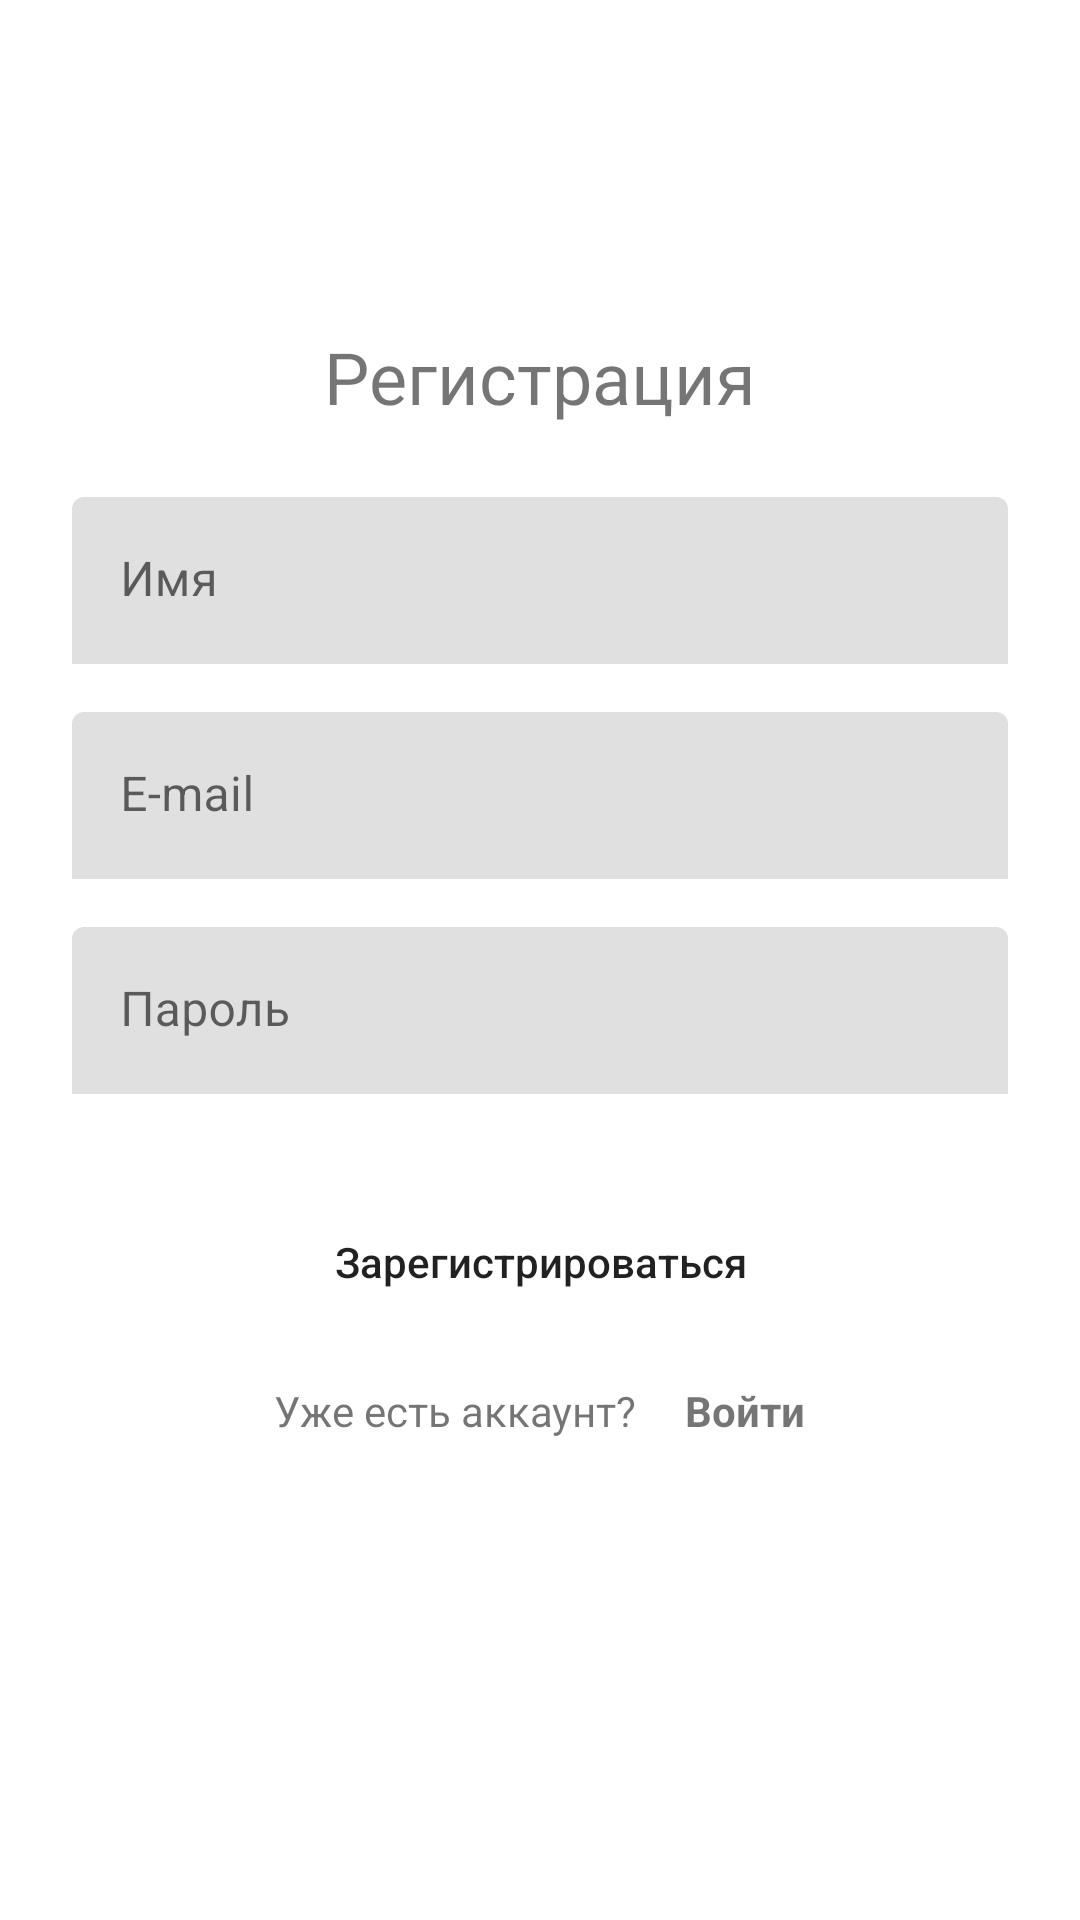

The Android layout XML behind this screen, and the referenced resources:
<!-- AndroidManifest.xml: application theme Theme.LeafCare -->
<!-- res/layout/fragment_registration.xml -->
<?xml version="1.0" encoding="utf-8"?>
<layout xmlns:android="http://schemas.android.com/apk/res/android"
    xmlns:tools="http://schemas.android.com/tools"
    xmlns:app="http://schemas.android.com/apk/res-auto">

    <data>

        <variable
            name="viewModel"
            type="com.example.leafcare.ui.auth.AuthViewModel" />

    </data>


    <LinearLayout
        android:layout_width="match_parent"
        android:layout_height="match_parent"
        android:id="@+id/ll_status"
        android:orientation="vertical">


        <ProgressBar
            android:id="@+id/pb"
            android:layout_width="wrap_content"
            android:layout_height="wrap_content"
            android:visibility="gone" />


        <LinearLayout
            android:layout_width="match_parent"
            android:layout_height="match_parent"
            tools:context=".ui.auth.RegistrationFragment"
            android:gravity="center"
            android:id="@+id/ll_auth"
            android:orientation="vertical"
            android:padding="24dp">

            
            <TextView
                android:id="@+id/tv_reg_title"
                android:layout_width="wrap_content"
                android:layout_height="wrap_content"
                android:text="@string/registration"
                android:textSize="24sp" />

            
            <com.google.android.material.textfield.TextInputLayout
                android:id="@+id/til_name"
                android:layout_width="match_parent"
                android:layout_height="wrap_content"
                android:hint="@string/name"
                app:boxBackgroundMode="filled"
                app:boxStrokeWidth="0dp"
                android:layout_marginTop="24dp">

                <com.google.android.material.textfield.TextInputEditText
                    android:id="@+id/et_name"
                    android:layout_width="match_parent"
                    android:layout_height="wrap_content"
                    android:inputType="textEmailAddress" />
            </com.google.android.material.textfield.TextInputLayout>

            
            <com.google.android.material.textfield.TextInputLayout
                android:id="@+id/til_email"
                android:layout_width="match_parent"
                android:layout_height="wrap_content"
                android:hint="@string/e_mail"
                app:boxBackgroundMode="filled"
                app:boxStrokeWidth="0dp"
                android:layout_marginTop="16dp">

                <com.google.android.material.textfield.TextInputEditText
                    android:id="@+id/et_email"
                    android:layout_width="match_parent"
                    android:layout_height="wrap_content"
                    android:inputType="textEmailAddress" />
            </com.google.android.material.textfield.TextInputLayout>

            
            <com.google.android.material.textfield.TextInputLayout
                android:id="@+id/til_password"
                android:layout_width="match_parent"
                android:layout_height="wrap_content"
                android:hint="@string/Password"
                app:boxBackgroundMode="filled"
                app:boxStrokeWidth="0dp"
                android:layout_marginTop="16dp">

                <com.google.android.material.textfield.TextInputEditText
                    android:id="@+id/et_password"
                    android:layout_width="match_parent"
                    android:layout_height="wrap_content"
                    android:inputType="textPassword" />
            </com.google.android.material.textfield.TextInputLayout>

            
            <Button
                android:id="@+id/btn_reg"
                android:layout_width="match_parent"
                android:layout_height="wrap_content"
                android:text="@string/register"
                android:textSize="14sp"
                android:textAllCaps="false"
                android:layout_marginTop="32dp"
                android:background="@drawable/rounded_button" />

            <LinearLayout
                android:layout_width="wrap_content"
                android:layout_height="wrap_content"
                android:orientation="horizontal"
                android:layout_marginTop="16dp">

                
                <TextView
                    android:id="@+id/tv_login_prompt"
                    android:layout_width="wrap_content"
                    android:layout_height="wrap_content"
                    android:text="@string/have_account_q" />

                
                <TextView
                    android:id="@+id/tv_login_link"
                    android:layout_width="wrap_content"
                    android:layout_height="wrap_content"
                    android:text="@string/login"
                    android:textStyle="bold"
                    android:layout_marginStart="16dp" />


            </LinearLayout>

            
            <TextView
                android:id="@+id/tv_error"
                android:layout_width="wrap_content"
                android:layout_height="wrap_content"
                android:text="@{viewModel.error}"
                tools:text="error"
                android:textColor="@color/red"
                android:visibility="visible"
                android:layout_marginTop="32dp" />


        </LinearLayout>


    </LinearLayout>


</layout>
<!-- resources referenced by this layout -->
<resources>
  <color name="red">#A00000</color>
  <string name="Password">Пароль</string>
  <string name="e_mail">E-mail</string>
  <string name="have_account_q">Уже есть аккаунт?</string>
  <string name="login">Войти</string>
  <string name="name">Имя</string>
  <string name="register">Зарегистрироваться</string>
  <string name="registration">Регистрация</string>
  <style name="Theme.LeafCare" parent="Theme.MaterialComponents.DayNight.DarkActionBar">
          
          <item name="colorPrimary">@color/dark_pale_green</item>
          <item name="colorPrimaryVariant">@color/beige</item>
          <item name="colorOnPrimary">@color/pale_white</item>
          
          <item name="colorSecondary">@color/pale_green</item>
          <item name="colorSecondaryVariant">@color/beige</item>
          <item name="colorOnSecondary">@color/black</item>
          
          <item name="android:statusBarColor">?attr/colorPrimaryVariant</item>
          
      </style>
  <color name="dark_pale_green">#FF5D631C</color>
  <color name="beige">#FFF0EEE1</color>
  <color name="pale_white">#FFFDF8E7</color>
  <color name="pale_green">#FFE4E5C1</color>
  <color name="black">#FF000000</color>
</resources>
